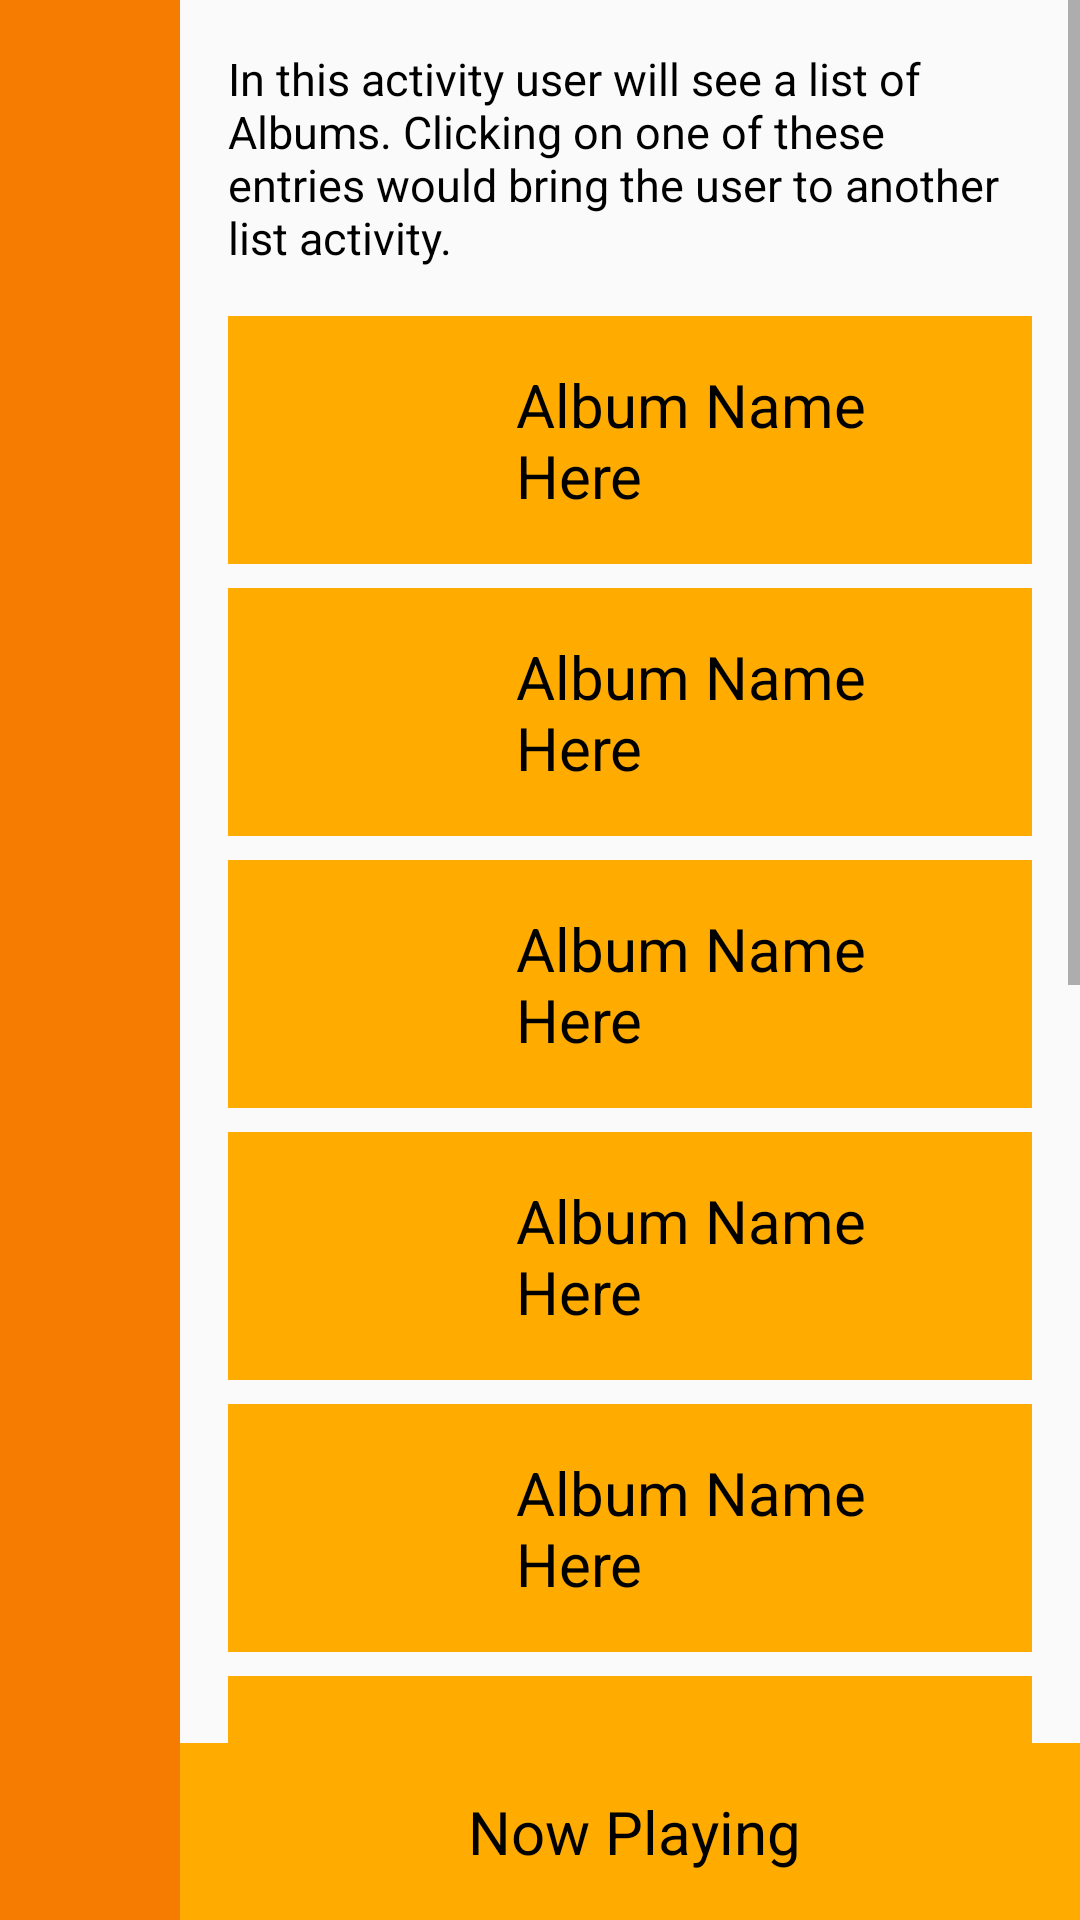

Android layout source for this screen:
<!-- AndroidManifest.xml: application theme AppTheme -->
<!-- res/layout/activity_albums.xml -->
<?xml version="1.0" encoding="utf-8"?>
<LinearLayout xmlns:android="http://schemas.android.com/apk/res/android"
    xmlns:app="http://schemas.android.com/apk/res-auto"
    xmlns:tools="http://schemas.android.com/tools"
    style="@style/default_view"
    tools:context="com.example.android.musicalstructure.Songs">

    <LinearLayout style="@style/homeBtn_style">

        <ImageView
            android:id="@+id/homeButton"
            style="@style/homeBtnImg_style" />

    </LinearLayout>

    <LinearLayout style="@style/linear_layout_1">

        <ScrollView style="@style/scroll_view">

            <LinearLayout style="@style/linear_layout_2">

                <TextView
                    style="@style/default_explanation"
                    android:text="@string/explain_albums" />

                <LinearLayout style="@style/list_view_layout">

                    <ImageView style="@style/default_imgView_album" />

                    <TextView style="@style/default_txtView_album" />

                </LinearLayout>

                <LinearLayout style="@style/list_view_layout">

                    <ImageView style="@style/default_imgView_album" />

                    <TextView style="@style/default_txtView_album" />

                </LinearLayout>

                <LinearLayout style="@style/list_view_layout">

                    <ImageView style="@style/default_imgView_album" />

                    <TextView style="@style/default_txtView_album" />

                </LinearLayout>

                <LinearLayout style="@style/list_view_layout">

                    <ImageView style="@style/default_imgView_album" />

                    <TextView style="@style/default_txtView_album" />

                </LinearLayout>

                <LinearLayout style="@style/list_view_layout">

                    <ImageView style="@style/default_imgView_album" />

                    <TextView style="@style/default_txtView_album" />

                </LinearLayout>

                <LinearLayout style="@style/list_view_layout">

                    <ImageView style="@style/default_imgView_album" />

                    <TextView style="@style/default_txtView_album" />

                </LinearLayout>

                <LinearLayout style="@style/list_view_layout">

                    <ImageView style="@style/default_imgView_album" />

                    <TextView style="@style/default_txtView_album" />

                </LinearLayout>

                <LinearLayout style="@style/list_view_layout">

                    <ImageView style="@style/default_imgView_album" />

                    <TextView style="@style/default_txtView_album" />

                </LinearLayout>

                <LinearLayout style="@style/list_view_layout">

                    <ImageView style="@style/default_imgView_album" />

                    <TextView style="@style/default_txtView_album" />

                </LinearLayout>

                <LinearLayout style="@style/list_view_layout">

                    <ImageView style="@style/default_imgView_album" />

                    <TextView style="@style/default_txtView_album" />

                </LinearLayout>


            </LinearLayout>
        </ScrollView>

        <LinearLayout
            android:id="@+id/nowPlayingView"
            style="@style/nowPlaying_btn_layout">

            <ImageView style="@style/nowPlayingbtn_ImgView" />

            <TextView
                style="@style/default_txtView"
                android:text="@string/now_playing" />

        </LinearLayout>
    </LinearLayout>
</LinearLayout>
<!-- resources referenced by this layout -->
<resources>
  <string name="explain_albums">In this activity user will see a list of Albums. Clicking
      on one of these entries would bring the user to another list activity.</string>
  <string name="now_playing">Now Playing</string>
  <style name="default_imgView_album">
          <item name="android:layout_width">@dimen/eighty_dp</item>
          <item name="android:layout_height">match_parent</item>
          <item name="android:padding">@dimen/four_dp</item>
          <item name="android:src">@drawable/album</item>
      </style>
  <style name="default_txtView">
          <item name="android:layout_width">match_parent</item>
          <item name="android:layout_height">wrap_content</item>
          <item name="android:padding">@dimen/sixteen_dp</item>
          <item name="android:textColor">@color/text_color</item>
          <item name="android:textSize">@dimen/text_size</item>
      </style>
  <style name="default_view">
          <item name="android:layout_width">match_parent</item>
          <item name="android:layout_height">match_parent</item>
          <item name="android:orientation">horizontal</item>
      </style>
  <style name="homeBtnImg_style">
          <item name="android:layout_width">match_parent</item>
          <item name="android:layout_height">@dimen/sixty_dp</item>
          <item name="android:src">@drawable/home</item>
      </style>
  <style name="homeBtn_style">
          <item name="android:layout_width">@dimen/sixty_dp</item>
          <item name="android:layout_height">match_parent</item>
          <item name="android:background">@color/colorPrimary</item>
      </style>
  <style name="linear_layout_1">
          <item name="android:layout_width">match_parent</item>
          <item name="android:layout_height">match_parent</item>
          <item name="android:orientation">vertical</item>
      </style>
  <style name="linear_layout_2">
          <item name="android:layout_width">match_parent</item>
          <item name="android:layout_height">wrap_content</item>
          <item name="android:orientation">vertical</item>
          <item name="android:paddingBottom">@dimen/sixteen_dp</item>
      </style>
  <style name="nowPlaying_btn_layout">
          <item name="android:layout_width">match_parent</item>
          <item name="android:layout_height">wrap_content</item>
          <item name="android:background">@color/colorAccent</item>
          <item name="android:orientation">horizontal</item>
      </style>
  <style name="nowPlayingbtn_ImgView">
          <item name="android:layout_width">@dimen/eighty_dp</item>
          <item name="android:layout_height">match_parent</item>
          <item name="android:padding">@dimen/four_dp</item>
          <item name="android:src">@drawable/now</item>
      </style>
  <style name="scroll_view">
          <item name="android:layout_width">match_parent</item>
          <item name="android:layout_height">@dimen/zero_dp</item>
          <item name="android:layout_weight">1</item>
      </style>
  <style name="AppTheme" parent="Theme.AppCompat.Light.DarkActionBar">
          
          <item name="colorPrimary">@color/colorPrimary</item>
          <item name="colorPrimaryDark">@color/colorPrimaryDark</item>
          <item name="colorAccent">@color/colorAccent</item>
      </style>
  <dimen name="sixteen_dp">16dp</dimen>
  <color name="text_color">#000000</color>
  <dimen name="explanation_text_size">15sp</dimen>
  <dimen name="eighty_dp">80dp</dimen>
  <dimen name="four_dp">4dp</dimen>
  <dimen name="text_size">20sp</dimen>
  <string name="album_list">Album Name Here</string>
  <dimen name="sixty_dp">60dp</dimen>
  <color name="colorPrimary">#F57C00</color>
  <dimen name="eight_dp">8dp</dimen>
  <color name="colorAccent">#FFAB00</color>
  <dimen name="zero_dp">0dp</dimen>
  <color name="colorPrimaryDark">#EF6C00</color>
</resources>
